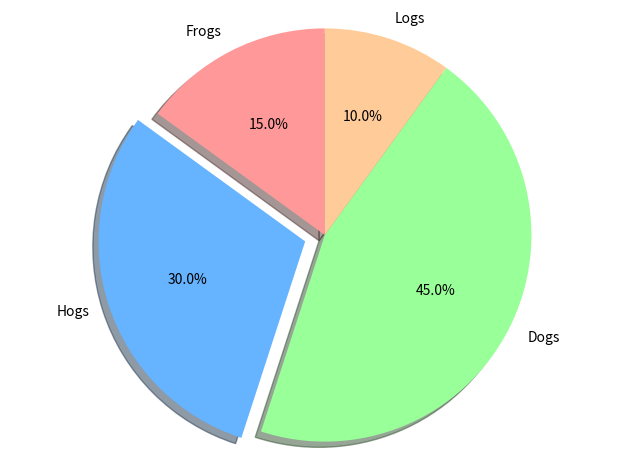

Generate this figure with matplotlib:
import matplotlib.pyplot as plt

# Pie chart
labels = ['Frogs', 'Hogs', 'Dogs', 'Logs']
sizes = [15, 30, 45, 10]
# only "explode" the 2nd slice (i.e. 'Hogs')
explode = (0, 0.1, 0, 0)
#add colors
colors = ['#ff9999','#66b3ff','#99ff99','#ffcc99']
fig1, ax1 = plt.subplots()
ax1.pie(sizes, explode=explode, labels=labels, colors=colors, autopct='%1.1f%%',
        shadow=True, startangle=90)
# Equal aspect ratio ensures that pie is drawn as a circle
ax1.axis('equal')
plt.tight_layout()
plt.show()